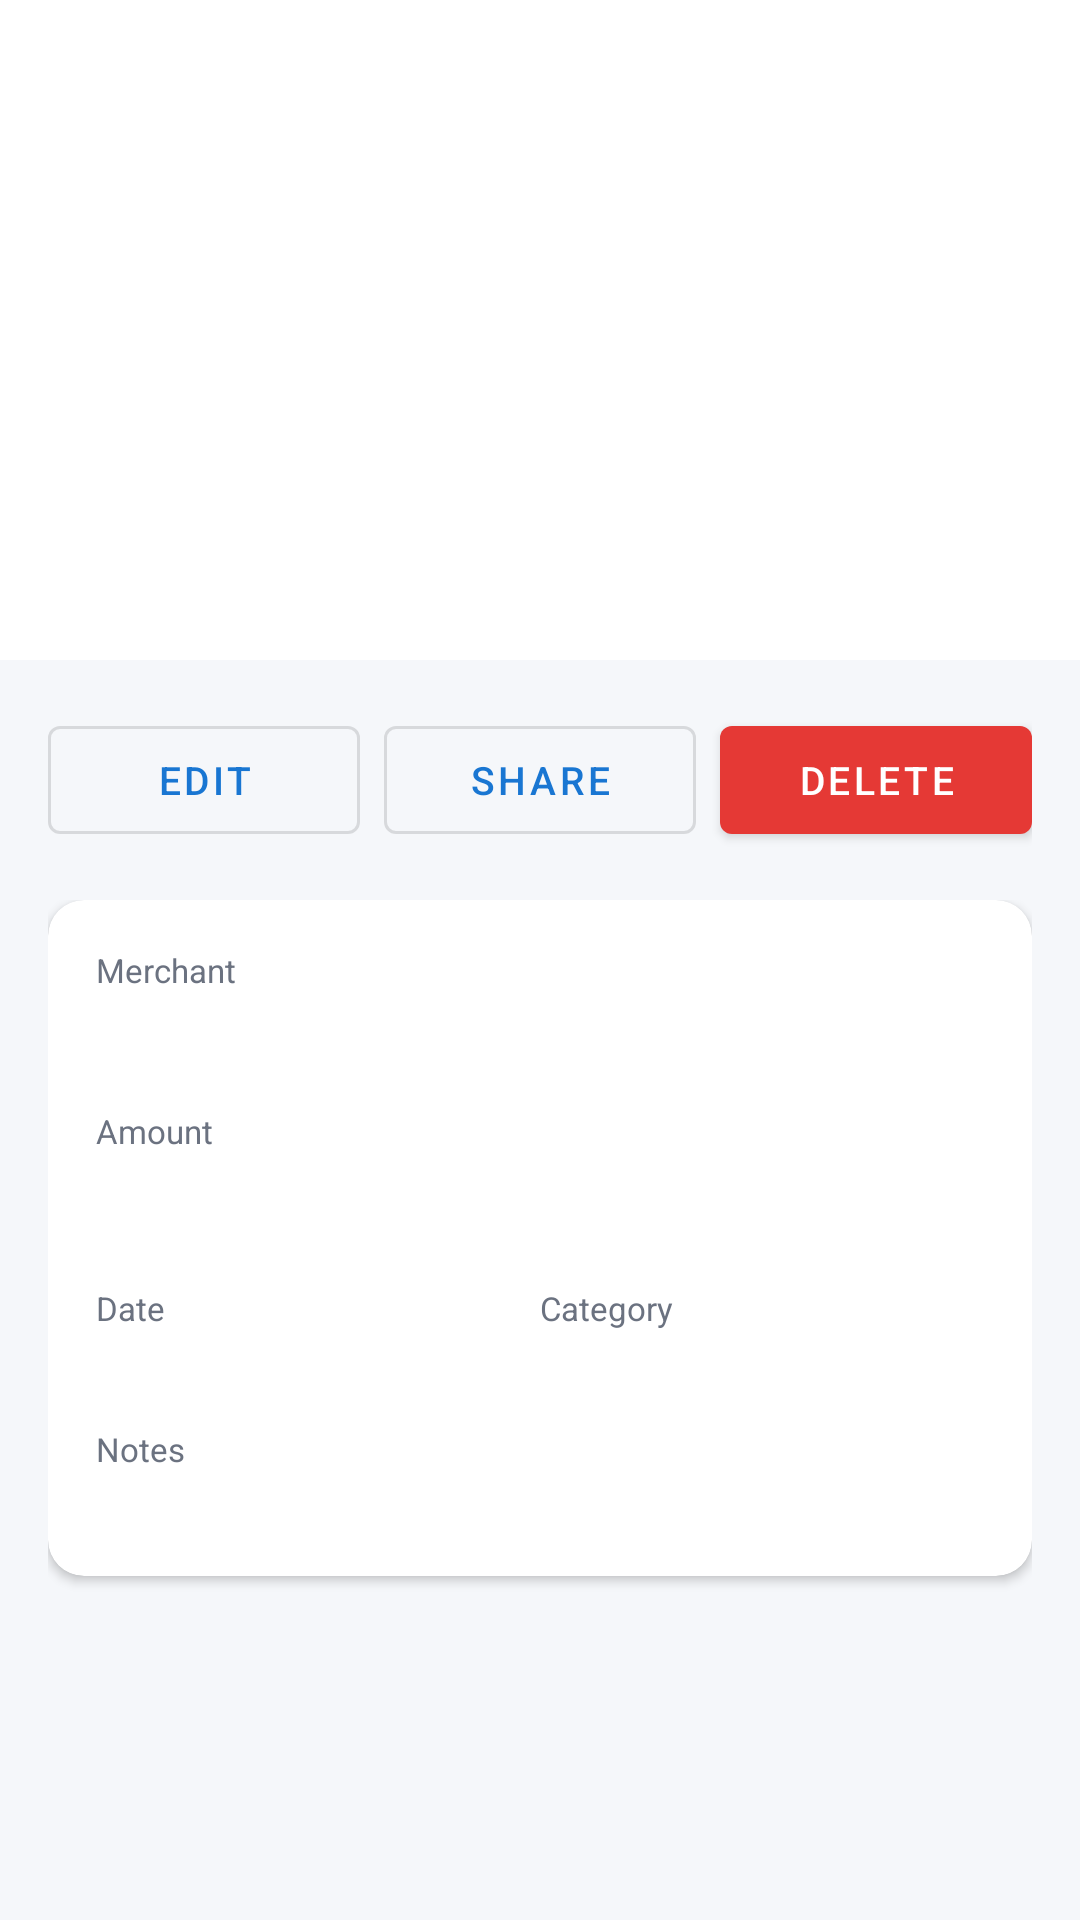

Write the Android layout XML for this screen, with the resource values it uses.
<!-- AndroidManifest.xml: application theme Theme.ReceiptVault -->
<!-- res/layout/fragment_detail.xml -->
<?xml version="1.0" encoding="utf-8"?>
<ScrollView xmlns:android="http://schemas.android.com/apk/res/android"
    xmlns:app="http://schemas.android.com/apk/res-auto"
    android:layout_width="match_parent"
    android:layout_height="match_parent"
    android:background="@color/background">

    <LinearLayout
        android:layout_width="match_parent"
        android:layout_height="wrap_content"
        android:orientation="vertical">

        <ImageView
            android:id="@+id/iv_receipt"
            android:layout_width="match_parent"
            android:layout_height="220dp"
            android:scaleType="centerCrop"
            android:background="@color/surface"
            android:contentDescription="@string/content_desc_receipt_image" />

        <LinearLayout
            android:layout_width="match_parent"
            android:layout_height="wrap_content"
            android:orientation="vertical"
            android:padding="16dp">

            <ProgressBar
                android:id="@+id/progress_bar"
                android:layout_width="wrap_content"
                android:layout_height="wrap_content"
                android:layout_gravity="center"
                android:visibility="gone" />

            <LinearLayout
                android:layout_width="match_parent"
                android:layout_height="wrap_content"
                android:orientation="horizontal"
                android:baselineAligned="false"
                android:layout_marginBottom="16dp">

                <com.google.android.material.button.MaterialButton
                    android:id="@+id/btn_edit"
                    android:layout_width="0dp"
                    android:layout_weight="1"
                    android:layout_height="48dp"
                    android:text="@string/btn_edit"
                    android:textSize="13sp"
                    android:layout_marginEnd="4dp"
                    style="@style/Widget.MaterialComponents.Button.OutlinedButton" />

                <com.google.android.material.button.MaterialButton
                    android:id="@+id/btn_share"
                    android:layout_width="0dp"
                    android:layout_weight="1"
                    android:layout_height="48dp"
                    android:text="@string/btn_share"
                    android:textSize="13sp"
                    android:layout_marginHorizontal="4dp"
                    style="@style/Widget.MaterialComponents.Button.OutlinedButton" />

                <com.google.android.material.button.MaterialButton
                    android:id="@+id/btn_delete"
                    android:layout_width="0dp"
                    android:layout_weight="1"
                    android:layout_height="48dp"
                    android:text="@string/btn_delete"
                    android:textSize="13sp"
                    android:layout_marginStart="4dp"
                    app:backgroundTint="@color/error" />
            </LinearLayout>

            <LinearLayout
                android:id="@+id/group_view_mode"
                android:layout_width="match_parent"
                android:layout_height="wrap_content"
                android:orientation="vertical">

                <com.google.android.material.card.MaterialCardView
                    android:layout_width="match_parent"
                    android:layout_height="wrap_content"
                    app:cardCornerRadius="12dp"
                    app:cardElevation="2dp"
                    android:layout_marginBottom="8dp">

                    <LinearLayout
                        android:layout_width="match_parent"
                        android:layout_height="wrap_content"
                        android:orientation="vertical"
                        android:padding="16dp">

                        <TextView android:layout_width="wrap_content" android:layout_height="wrap_content"
                            android:text="@string/label_merchant" android:textSize="11sp" android:textColor="@color/textSecondary" />
                        <TextView android:id="@+id/tv_merchant" android:layout_width="wrap_content"
                            android:layout_height="wrap_content" android:textSize="20sp" android:textStyle="bold"
                            android:textColor="@color/textPrimary" android:layout_marginBottom="12dp" />

                        <TextView android:layout_width="wrap_content" android:layout_height="wrap_content"
                            android:text="@string/label_amount" android:textSize="11sp" android:textColor="@color/textSecondary" />
                        <TextView android:id="@+id/tv_amount" android:layout_width="wrap_content"
                            android:layout_height="wrap_content" android:textSize="24sp" android:textStyle="bold"
                            android:textColor="@color/colorPrimary" android:layout_marginBottom="12dp" />

                        <LinearLayout android:layout_width="match_parent" android:layout_height="wrap_content"
                            android:orientation="horizontal"
                            android:baselineAligned="false">
                            <LinearLayout android:layout_width="0dp" android:layout_weight="1"
                                android:layout_height="wrap_content" android:orientation="vertical">
                                <TextView android:layout_width="wrap_content" android:layout_height="wrap_content"
                                    android:text="@string/label_date" android:textSize="11sp" android:textColor="@color/textSecondary" />
                                <TextView android:id="@+id/tv_date" android:layout_width="wrap_content"
                                    android:layout_height="wrap_content" android:textSize="15sp" android:textColor="@color/textPrimary" />
                            </LinearLayout>
                            <LinearLayout android:layout_width="0dp" android:layout_weight="1"
                                android:layout_height="wrap_content" android:orientation="vertical">
                                <TextView android:layout_width="wrap_content" android:layout_height="wrap_content"
                                    android:text="@string/label_category" android:textSize="11sp" android:textColor="@color/textSecondary" />
                                <TextView android:id="@+id/tv_category" android:layout_width="wrap_content"
                                    android:layout_height="wrap_content" android:textSize="15sp" android:textColor="@color/textPrimary" />
                            </LinearLayout>
                        </LinearLayout>

                        <TextView android:layout_width="wrap_content" android:layout_height="wrap_content"
                            android:text="@string/label_notes" android:textSize="11sp" android:textColor="@color/textSecondary"
                            android:layout_marginTop="12dp" />
                        <TextView android:id="@+id/tv_notes" android:layout_width="wrap_content"
                            android:layout_height="wrap_content" android:textSize="14sp" android:textColor="@color/textPrimary" />
                    </LinearLayout>
                </com.google.android.material.card.MaterialCardView>
            </LinearLayout>

            <LinearLayout
                android:id="@+id/group_edit_mode"
                android:layout_width="match_parent"
                android:layout_height="wrap_content"
                android:orientation="vertical"
                android:visibility="gone">

                <com.google.android.material.textfield.TextInputLayout
                    android:layout_width="match_parent" android:layout_height="wrap_content"
                    android:hint="@string/label_merchant" style="@style/Widget.MaterialComponents.TextInputLayout.OutlinedBox"
                    android:layout_marginBottom="12dp">
                    <com.google.android.material.textfield.TextInputEditText
                        android:id="@+id/et_merchant" android:layout_width="match_parent" android:layout_height="wrap_content" />
                </com.google.android.material.textfield.TextInputLayout>

                <com.google.android.material.textfield.TextInputLayout
                    android:layout_width="match_parent" android:layout_height="wrap_content"
                    android:hint="@string/label_date" style="@style/Widget.MaterialComponents.TextInputLayout.OutlinedBox"
                    android:layout_marginBottom="12dp">
                    <com.google.android.material.textfield.TextInputEditText
                        android:id="@+id/et_date" android:layout_width="match_parent" android:layout_height="wrap_content" />
                </com.google.android.material.textfield.TextInputLayout>

                <com.google.android.material.textfield.TextInputLayout
                    android:layout_width="match_parent" android:layout_height="wrap_content"
                    android:hint="@string/label_amount" style="@style/Widget.MaterialComponents.TextInputLayout.OutlinedBox"
                    android:layout_marginBottom="12dp">
                    <com.google.android.material.textfield.TextInputEditText
                        android:id="@+id/et_amount" android:layout_width="match_parent" android:layout_height="wrap_content"
                        android:inputType="numberDecimal" />
                </com.google.android.material.textfield.TextInputLayout>

                <Spinner android:id="@+id/spinner_category" android:layout_width="match_parent"
                    android:layout_height="48dp" android:layout_marginBottom="12dp" />

                <com.google.android.material.textfield.TextInputLayout
                    android:layout_width="match_parent" android:layout_height="wrap_content"
                    android:hint="@string/label_notes" style="@style/Widget.MaterialComponents.TextInputLayout.OutlinedBox"
                    android:layout_marginBottom="16dp">
                    <com.google.android.material.textfield.TextInputEditText
                        android:id="@+id/et_notes" android:layout_width="match_parent" android:layout_height="wrap_content"
                        android:inputType="textMultiLine" />
                </com.google.android.material.textfield.TextInputLayout>

                <com.google.android.material.button.MaterialButton
                    android:id="@+id/btn_save"
                    android:layout_width="match_parent"
                    android:layout_height="52dp"
                    android:text="@string/btn_save_changes" />
            </LinearLayout>

        </LinearLayout>
    </LinearLayout>
</ScrollView>
<!-- resources referenced by this layout -->
<resources>
  <color name="background">#F5F7FA</color>
  <color name="colorPrimary">#1976D2</color>
  <color name="error">#E53935</color>
  <color name="surface">#FFFFFF</color>
  <color name="textPrimary">#1A1A2E</color>
  <color name="textSecondary">#6B7280</color>
  <string name="btn_delete">Delete</string>
  <string name="btn_edit">Edit</string>
  <string name="btn_save_changes">Save Changes</string>
  <string name="btn_share">Share</string>
  <string name="content_desc_receipt_image">Full view of the scanned receipt</string>
  <string name="label_amount">Amount</string>
  <string name="label_category">Category</string>
  <string name="label_date">Date</string>
  <string name="label_merchant">Merchant</string>
  <string name="label_notes">Notes</string>
  <style name="Theme.ReceiptVault" parent="Theme.MaterialComponents.DayNight.NoActionBar">
          <item name="colorPrimary">@color/colorPrimary</item>
          <item name="colorPrimaryDark">@color/colorPrimaryDark</item>
          <item name="colorAccent">@color/colorAccent</item>
  
          <item name="android:windowBackground">@color/background</item>
          <item name="colorSurface">@color/surface</item>
  
          <item name="android:textColorPrimary">@color/textPrimary</item>
          <item name="android:textColorSecondary">@color/textSecondary</item>
          <item name="android:editTextColor">@color/textPrimary</item>
  
          <item name="controlBackground">@color/surface</item>
          <item name="colorControlNormal">@color/textSecondary</item>
          <item name="colorControlActivated">@color/colorPrimary</item>
  
          <item name="android:statusBarColor">@color/colorPrimaryDark</item>
          <item name="android:windowLightStatusBar">true</item> <item name="android:datePickerDialogTheme">@style/CustomDatePickerTheme</item>
      </style>
  <color name="colorPrimaryDark">#1565C0</color>
  <color name="colorAccent">#03A9F4</color>
  <style name="CustomDatePickerTheme" parent="Theme.MaterialComponents.Light.Dialog">
          <item name="colorAccent">@color/colorPrimary</item>
          <item name="android:textColorPrimary">@android:color/black</item>
      </style>
</resources>
